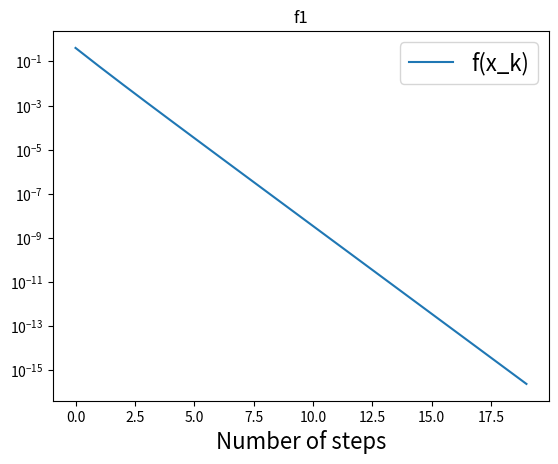
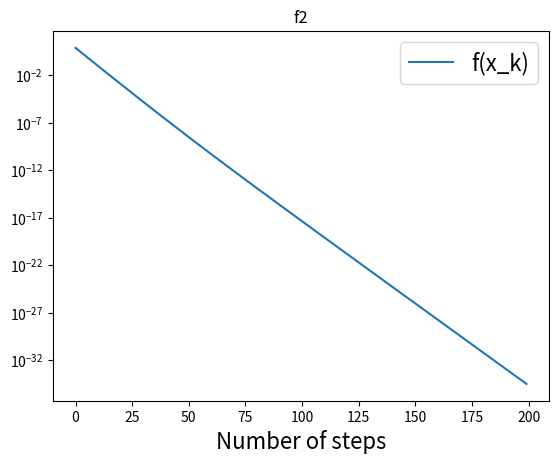
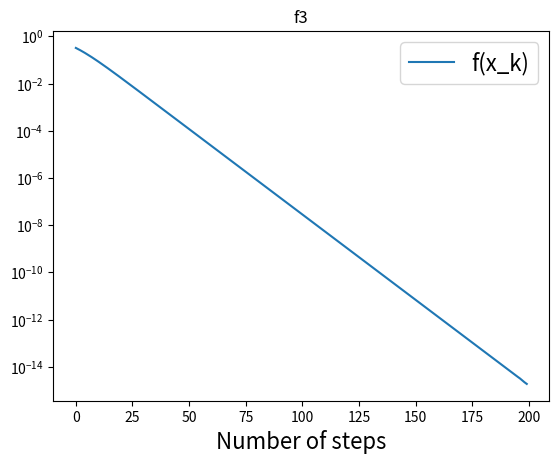

These charts were generated, in order, by the following Python code:
import numpy as np
import matplotlib.pyplot as plt

def grad_desc(f,grad_f,min_f,x0,num_steps=100,alpha=0.2,title='Gradient Descent'):
    x = np.array(x0).astype(float)  #initial condition

    f_vals = np.zeros(num_steps)
    for i in range(num_steps):
        x -= alpha*grad_f(x)
        f_vals[i] = f(x) - min_f

    print('Output of Gradient Descent=',x)

    plt.figure()
    plt.plot(f_vals, label='f(x_k)')
    plt.yscale('log')
    plt.xlabel('Number of steps', fontsize=16)
    plt.legend(fontsize=16)
    plt.title(title)

    k = np.arange(len(f_vals))
    m,b = np.polyfit(k,np.log(f_vals),1)
    mu = np.exp(m)
    plt.title(title)
    print('Convergence rate for f(x_k) (mu) = ', mu)

def f1(x):
    return x[0]**2 + 2*x[1]**2

def grad_f1(x):
    return np.array([2*x[0], 4*x[1]])

def f2(x):
    return x[0]**2 + 10*x[1]**2

def grad_f2(x):
    return np.array([2*x[0], 20*x[1]])

def f3(x):
    return np.sin(x[0])*np.sin(x[1])

def grad_f3(x):
    return np.array([np.cos(x[0])*np.sin(x[1]), np.sin(x[0])*np.cos(x[1])])

grad_desc(f1,grad_f1,0,[1,1],num_steps=20,alpha=0.35,title='f1')
grad_desc(f2,grad_f2,0,[1,1],num_steps=200,alpha=0.09,title='f2')
grad_desc(f3,grad_f3,-1,[1,4],num_steps=200,alpha=0.08,title='f3')
